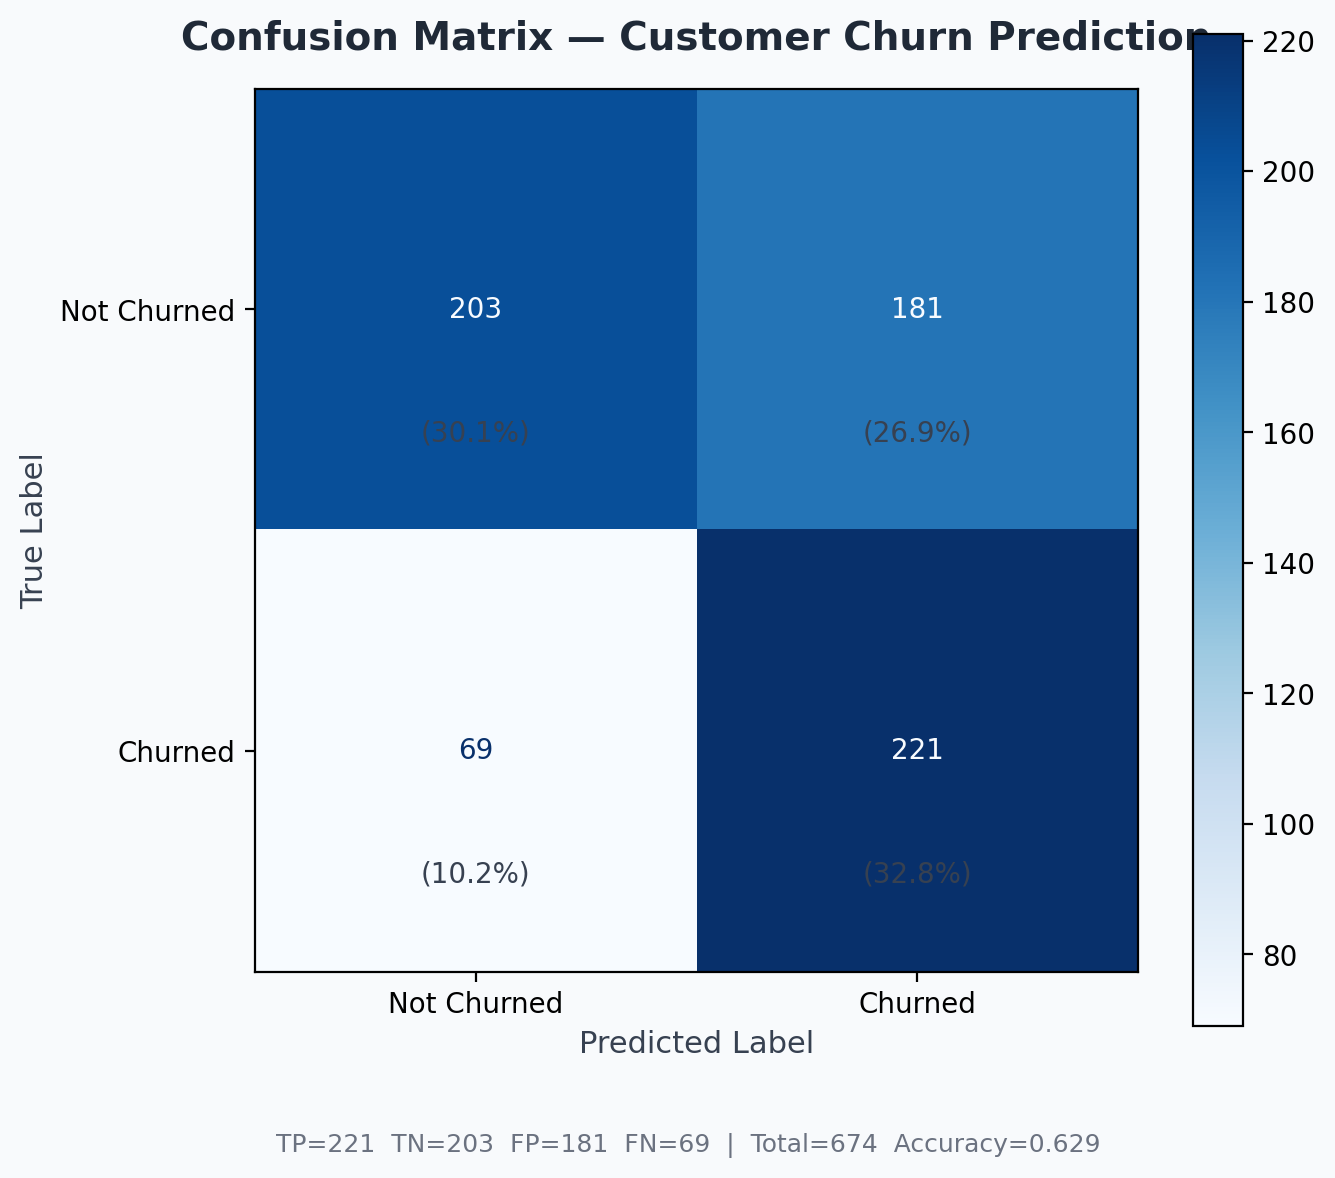

The file beside this chart, header and first rows:
, Pred_NotChurned, Pred_Churned
Actual_NotChurned, 203, 181
Actual_Churned, 69, 221
